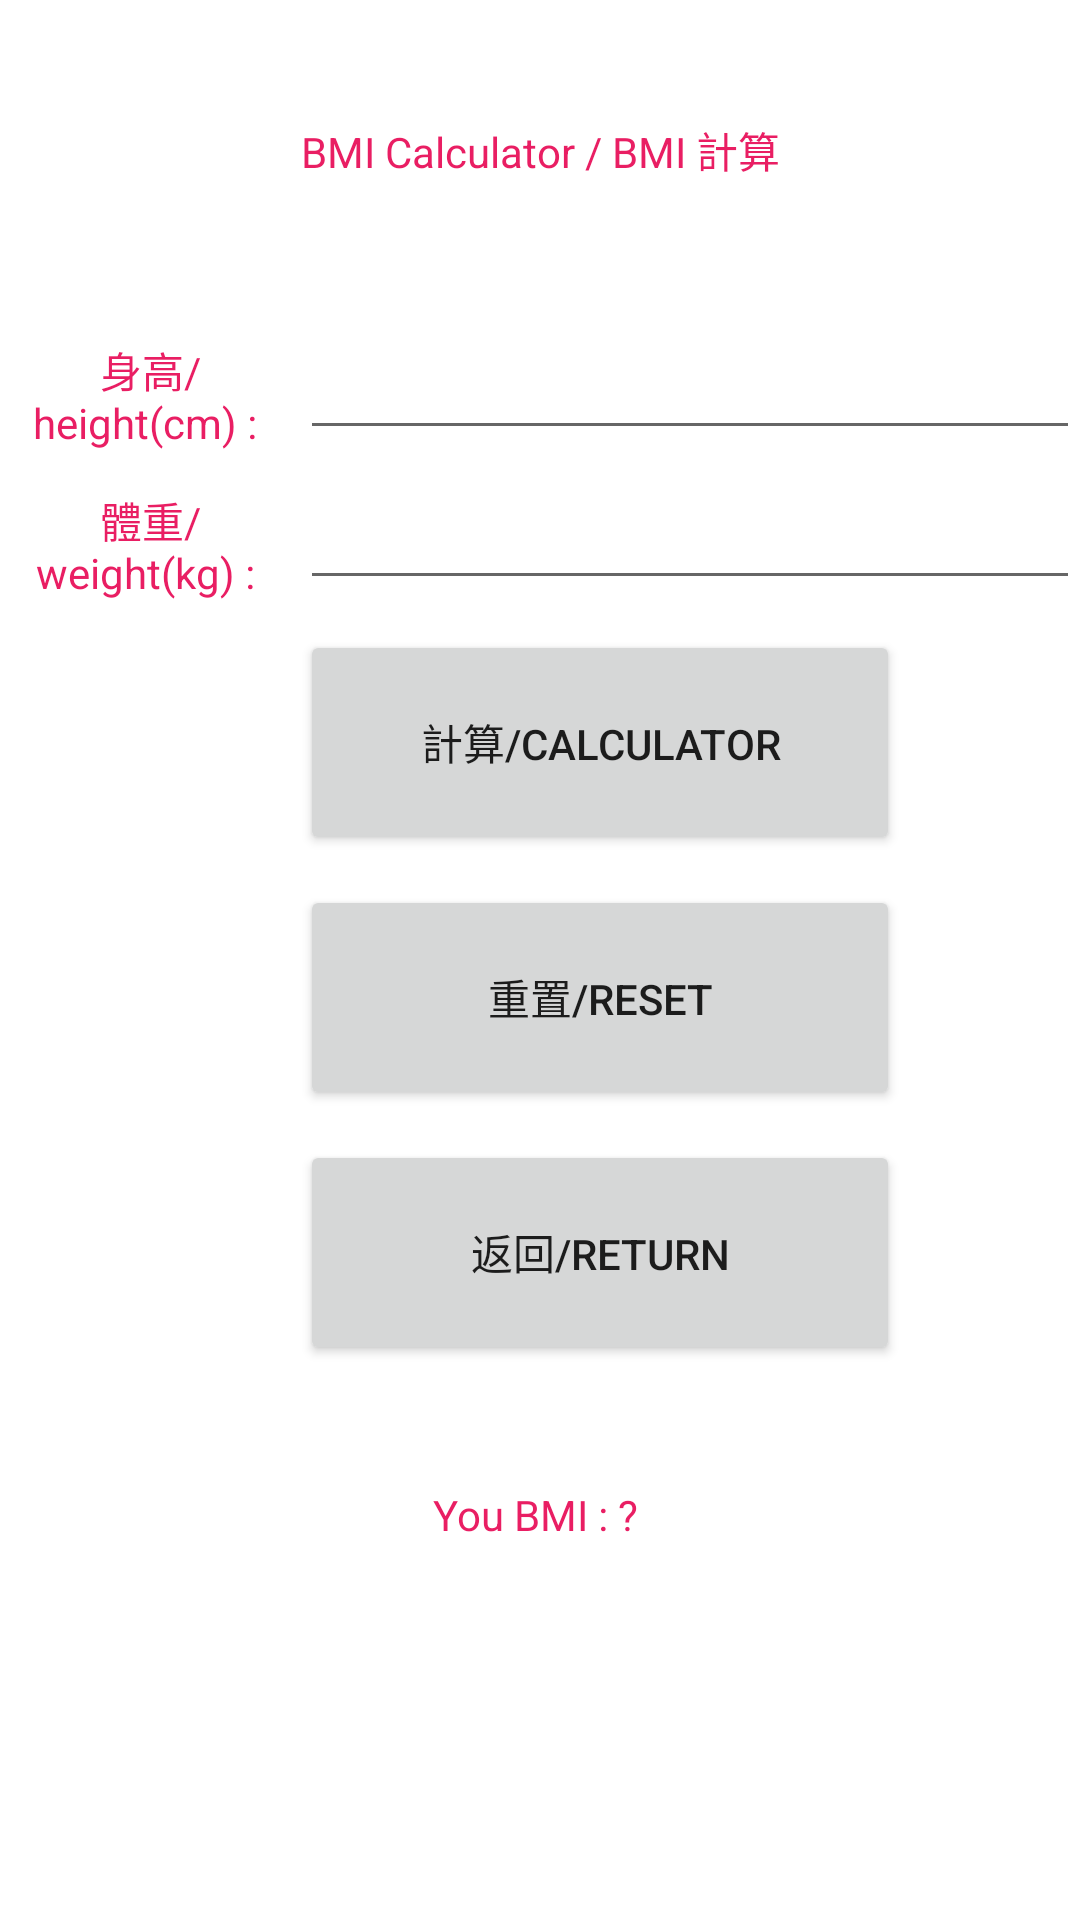

The Android layout XML behind this screen, and the referenced resources:
<!-- AndroidManifest.xml: application theme Theme.Fitnesswalkingtracksapps -->
<!-- res/layout/display_bmi.xml -->
<LinearLayout xmlns:android="http://schemas.android.com/apk/res/android"
    xmlns:tools="http://schemas.android.com/tools"
    android:id="@+id/LinearLayout1"
    android:layout_width="match_parent"
    android:layout_height="match_parent"
    android:orientation="vertical"
    android:showDividers="middle"
    android:dividerPadding="10dp"
     >


    <TextView
        android:layout_width="match_parent"
        android:layout_height="100dp"
        android:gravity="center"
        android:text="BMI Calculator / BMI 計算"
        android:textColor="@color/text_color" />

    <LinearLayout
        android:orientation="horizontal"
        android:layout_width="match_parent"
        android:layout_height="wrap_content"
        >

    <TextView
        android:gravity="center"
        android:text="身高/height(cm) : "
        android:layout_width="100dp"
        android:layout_height="50dp"
        android:textColor="@color/text_color"/>

    <EditText
        android:layout_width="match_parent"
        android:layout_height="match_parent"
        android:id="@+id/height"
        android:inputType="number"
        android:maxLength="3"
        />

    </LinearLayout>

    <LinearLayout
        android:orientation="horizontal"
        android:layout_width="match_parent"
        android:layout_height="wrap_content"
        >
    <TextView
        android:gravity="center"
        android:text="體重/weight(kg) : "
        android:layout_width="100dp"
        android:layout_height="50dp"
        android:textColor="@color/text_color"/>
    <EditText
        android:layout_width="match_parent"
        android:layout_height="match_parent"
        android:id="@+id/weight"
        android:inputType="number"
        android:maxLength="3"
        />

</LinearLayout>

    <Button
        android:id="@+id/cal"
        android:layout_marginTop="10dp"
        android:layout_marginLeft="100dp"
        android:layout_height="75dp"
        android:layout_width="200dp"
        android:text="計算/calculator" />

    <Button
        android:id="@+id/reset"
        android:layout_marginTop="10dp"
        android:layout_marginLeft="100dp"
        android:layout_height="75dp"
        android:layout_width="200dp"
        android:text="重置/reset" />

    <Button
        android:id="@+id/back"
        android:layout_marginTop="10dp"
        android:layout_marginLeft="100dp"
        android:layout_height="75dp"
        android:layout_width="200dp"
        android:text="返回/return" />

    <TextView
        android:id="@+id/bmi_results"
        android:gravity="center"
        android:text="You BMI : ? "
        android:layout_width="match_parent"
       android:layout_height="100dp"
        android:textColor="@color/text_color"/>

    <TextView
        android:id="@+id/feedback"
        android:gravity="center"
        android:layout_width="match_parent"
        android:layout_height="match_parent"
        android:textColor="@color/text_color"/>



</LinearLayout>
<!-- resources referenced by this layout -->
<resources>
  <color name="text_color">#E91E63</color>
  <style name="Theme.Fitnesswalkingtracksapps" parent="Theme.MaterialComponents.DayNight.DarkActionBar">
          
          <item name="colorPrimary">@color/purple_500</item>
          <item name="colorPrimaryVariant">@color/purple_700</item>
          <item name="colorOnPrimary">@color/white</item>
          
          <item name="colorSecondary">@color/teal_200</item>
          <item name="colorSecondaryVariant">@color/teal_700</item>
          <item name="colorOnSecondary">@color/black</item>
          
          <item name="android:statusBarColor" tools:targetApi="l">?attr/colorPrimaryVariant</item>
          
      </style>
  <color name="purple_500">#FF6200EE</color>
  <color name="purple_700">#FF3700B3</color>
  <color name="white">#FFFFFFFF</color>
  <color name="teal_200">#FF03DAC5</color>
  <color name="teal_700">#FF018786</color>
  <color name="black">#FF000000</color>
</resources>
